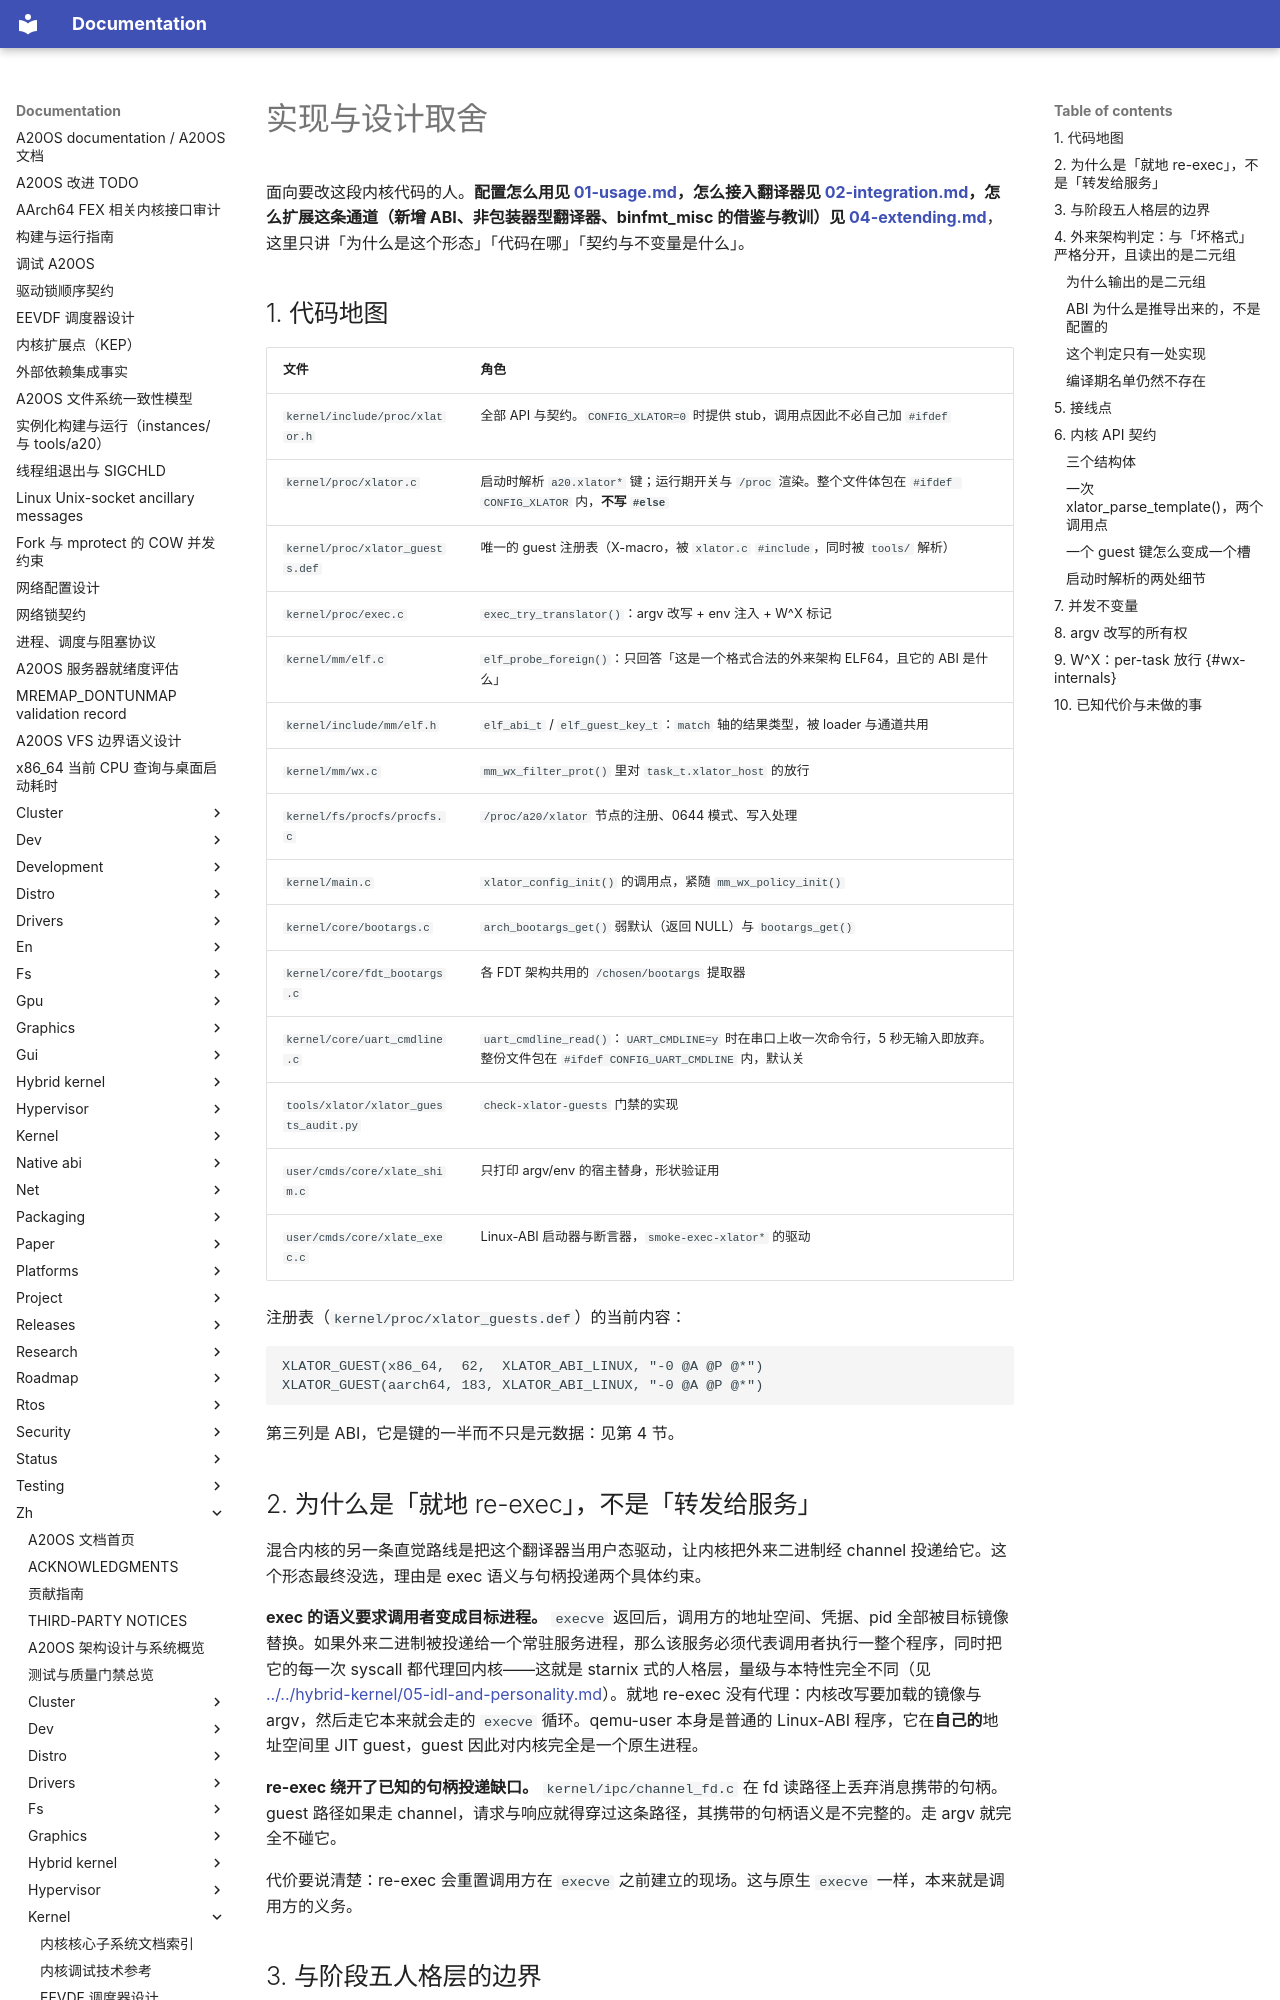

repository: fQwQf/A20OS · page: zh/kernel/exec-xlator/03-internals/index.html · generator: mkdocs

# 实现与设计取舍

面向要改这段内核代码的人。**配置怎么用见 [01-usage.md](01-usage.md)，怎么接入翻译器见 [02-integration.md](02-integration.md)，怎么扩展这条通道（新增 ABI、非包装器型翻译器、binfmt_misc 的借鉴与教训）见 [04-extending.md](04-extending.md)**，这里只讲「为什么是这个形态」「代码在哪」「契约与不变量是什么」。

## 1. 代码地图

| 文件 | 角色 |
|---|---|
| `kernel/include/proc/xlator.h` | 全部 API 与契约。`CONFIG_XLATOR=0` 时提供 stub，调用点因此不必自己加 `#ifdef` |
| `kernel/proc/xlator.c` | 启动时解析 `a20.xlator*` 键；运行期开关与 `/proc` 渲染。整个文件体包在 `#ifdef CONFIG_XLATOR` 内，**不写 `#else`** |
| `kernel/proc/xlator_guests.def` | 唯一的 guest 注册表（X-macro，被 `xlator.c` `#include`，同时被 `tools/` 解析） |
| `kernel/proc/exec.c` | `exec_try_translator()`：argv 改写 + env 注入 + W^X 标记 |
| `kernel/mm/elf.c` | `elf_probe_foreign()`：只回答「这是一个格式合法的外来架构 ELF64，且它的 ABI 是什么」 |
| `kernel/include/mm/elf.h` | `elf_abi_t` / `elf_guest_key_t`：`match` 轴的结果类型，被 loader 与通道共用 |
| `kernel/mm/wx.c` | `mm_wx_filter_prot()` 里对 `task_t.xlator_host` 的放行 |
| `kernel/fs/procfs/procfs.c` | `/proc/a20/xlator` 节点的注册、0644 模式、写入处理 |
| `kernel/main.c` | `xlator_config_init()` 的调用点，紧随 `mm_wx_policy_init()` |
| `kernel/core/bootargs.c` | `arch_bootargs_get()` 弱默认（返回 NULL）与 `bootargs_get()` |
| `kernel/core/fdt_bootargs.c` | 各 FDT 架构共用的 `/chosen/bootargs` 提取器 |
| `kernel/core/uart_cmdline.c` | `uart_cmdline_read()`：`UART_CMDLINE=y` 时在串口上收一次命令行，5 秒无输入即放弃。整份文件包在 `#ifdef CONFIG_UART_CMDLINE` 内，默认关 |
| `tools/xlator/xlator_guests_audit.py` | `check-xlator-guests` 门禁的实现 |
| `user/cmds/core/xlate_shim.c` | 只打印 argv/env 的宿主替身，形状验证用 |
| `user/cmds/core/xlate_exec.c` | Linux-ABI 启动器与断言器，`smoke-exec-xlator*` 的驱动 |

注册表（`kernel/proc/xlator_guests.def`）的当前内容：

```
XLATOR_GUEST(x86_64,  62,  XLATOR_ABI_LINUX, "-0 @A @P @*")
XLATOR_GUEST(aarch64, 183, XLATOR_ABI_LINUX, "-0 @A @P @*")
```

第三列是 ABI，它是键的一半而不只是元数据：见第 4 节。

## 2. 为什么是「就地 re-exec」，不是「转发给服务」

混合内核的另一条直觉路线是把这个翻译器当用户态驱动，让内核把外来二进制经 channel 投递给它。这个形态最终没选，理由是 exec 语义与句柄投递两个具体约束。

**exec 的语义要求调用者变成目标进程。** `execve` 返回后，调用方的地址空间、凭据、pid 全部被目标镜像替换。如果外来二进制被投递给一个常驻服务进程，那么该服务必须代表调用者执行一整个程序，同时把它的每一次 syscall 都代理回内核——这就是 starnix 式的人格层，量级与本特性完全不同（见 [../../hybrid-kernel/05-idl-and-personality.md](../../hybrid-kernel/05-idl-and-personality.md)）。就地 re-exec 没有代理：内核改写要加载的镜像与 argv，然后走它本来就会走的 `execve` 循环。qemu-user 本身是普通的 Linux-ABI 程序，它在**自己的**地址空间里 JIT guest，guest 因此对内核完全是一个原生进程。

**re-exec 绕开了已知的句柄投递缺口。** `kernel/ipc/channel_fd.c` 在 fd 读路径上丢弃消息携带的句柄。guest 路径如果走 channel，请求与响应就得穿过这条路径，其携带的句柄语义是不完整的。走 argv 就完全不碰它。

代价要说清楚：re-exec 会重置调用方在 `execve` 之前建立的现场。这与原生 `execve` 一样，本来就是调用方的义务。
